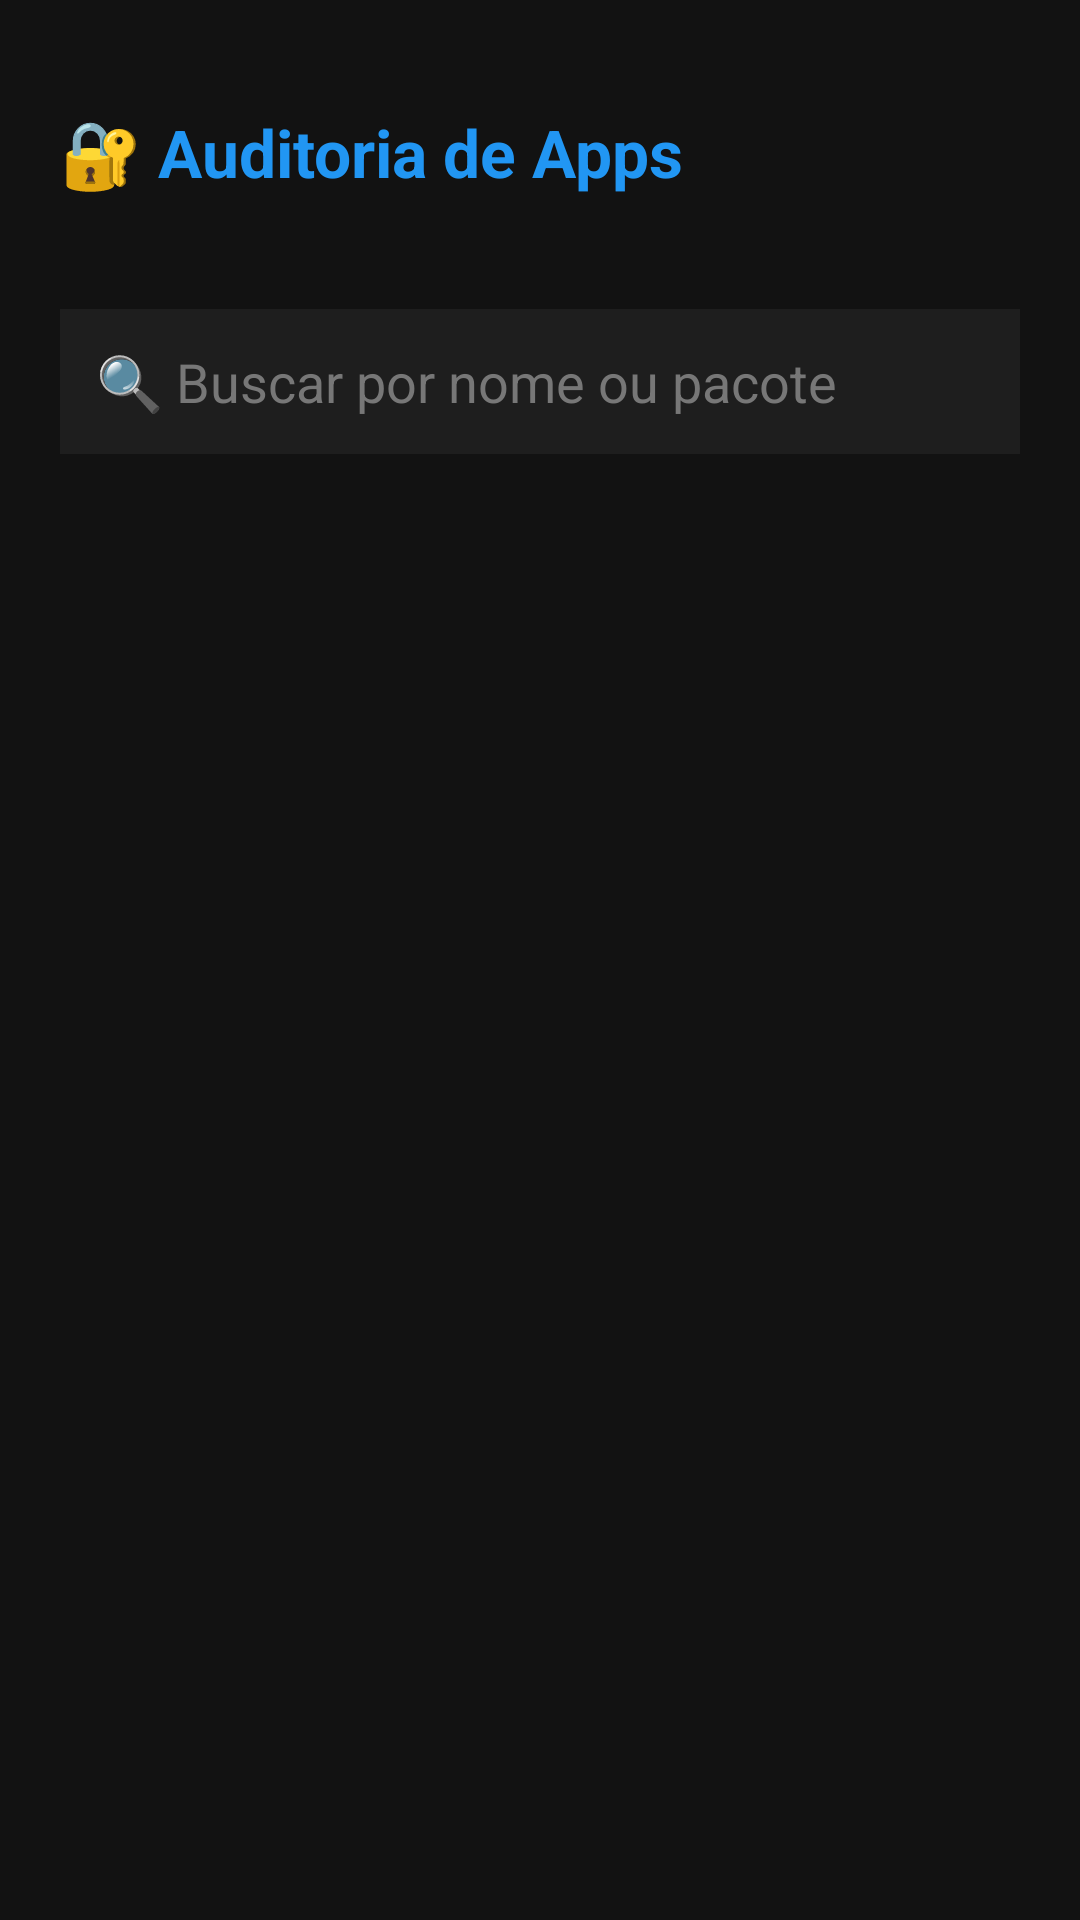

The Android layout XML behind this screen, and the referenced resources:
<!-- AndroidManifest.xml: application theme Theme.MyToolsProject -->
<!-- res/layout/activity_app_audit.xml -->
<?xml version="1.0" encoding="utf-8"?>
<LinearLayout xmlns:android="http://schemas.android.com/apk/res/android"
    android:layout_width="match_parent"
    android:layout_height="match_parent"
    android:background="#121212"
    android:orientation="vertical"
    android:padding="20dp">

    <TextView
        android:layout_width="wrap_content"
        android:layout_height="wrap_content"
        android:layout_marginTop="16dp"
        android:layout_marginBottom="8dp"
        android:text="🔐 Auditoria de Apps"
        android:textColor="#2196F3"
        android:textSize="22sp"
        android:textStyle="bold" />

    <TextView
        android:id="@+id/txtStatusAppAudit"
        android:layout_width="match_parent"
        android:layout_height="wrap_content"
        android:layout_marginBottom="12dp"
        android:text=""
        android:textColor="#AAAAAA"
        android:textSize="13sp" />

    <EditText
        android:id="@+id/editBuscaAppAudit"
        android:layout_width="match_parent"
        android:layout_height="wrap_content"
        android:layout_marginBottom="12dp"
        android:background="#1E1E1E"
        android:hint="🔍 Buscar por nome ou pacote"
        android:padding="12dp"
        android:textColor="#FFFFFF"
        android:textColorHint="#777777" />

    <ScrollView
        android:layout_width="match_parent"
        android:layout_height="0dp"
        android:layout_weight="1">

        <LinearLayout
            android:id="@+id/containerAppAudit"
            android:layout_width="match_parent"
            android:layout_height="wrap_content"
            android:orientation="vertical" />
    </ScrollView>

</LinearLayout>
<!-- resources referenced by this layout -->
<resources>
  <style name="Theme.MyToolsProject" parent="Theme.MaterialComponents.DayNight.NoActionBar">
          
          <item name="colorPrimary">#2196F3</item>
          <item name="colorPrimaryVariant">#1976D2</item>
          <item name="colorOnPrimary">#FFFFFF</item>
          
          <item name="android:windowBackground">#121212</item>
          <item name="android:textColor">#FFFFFF</item>
      </style>
</resources>
